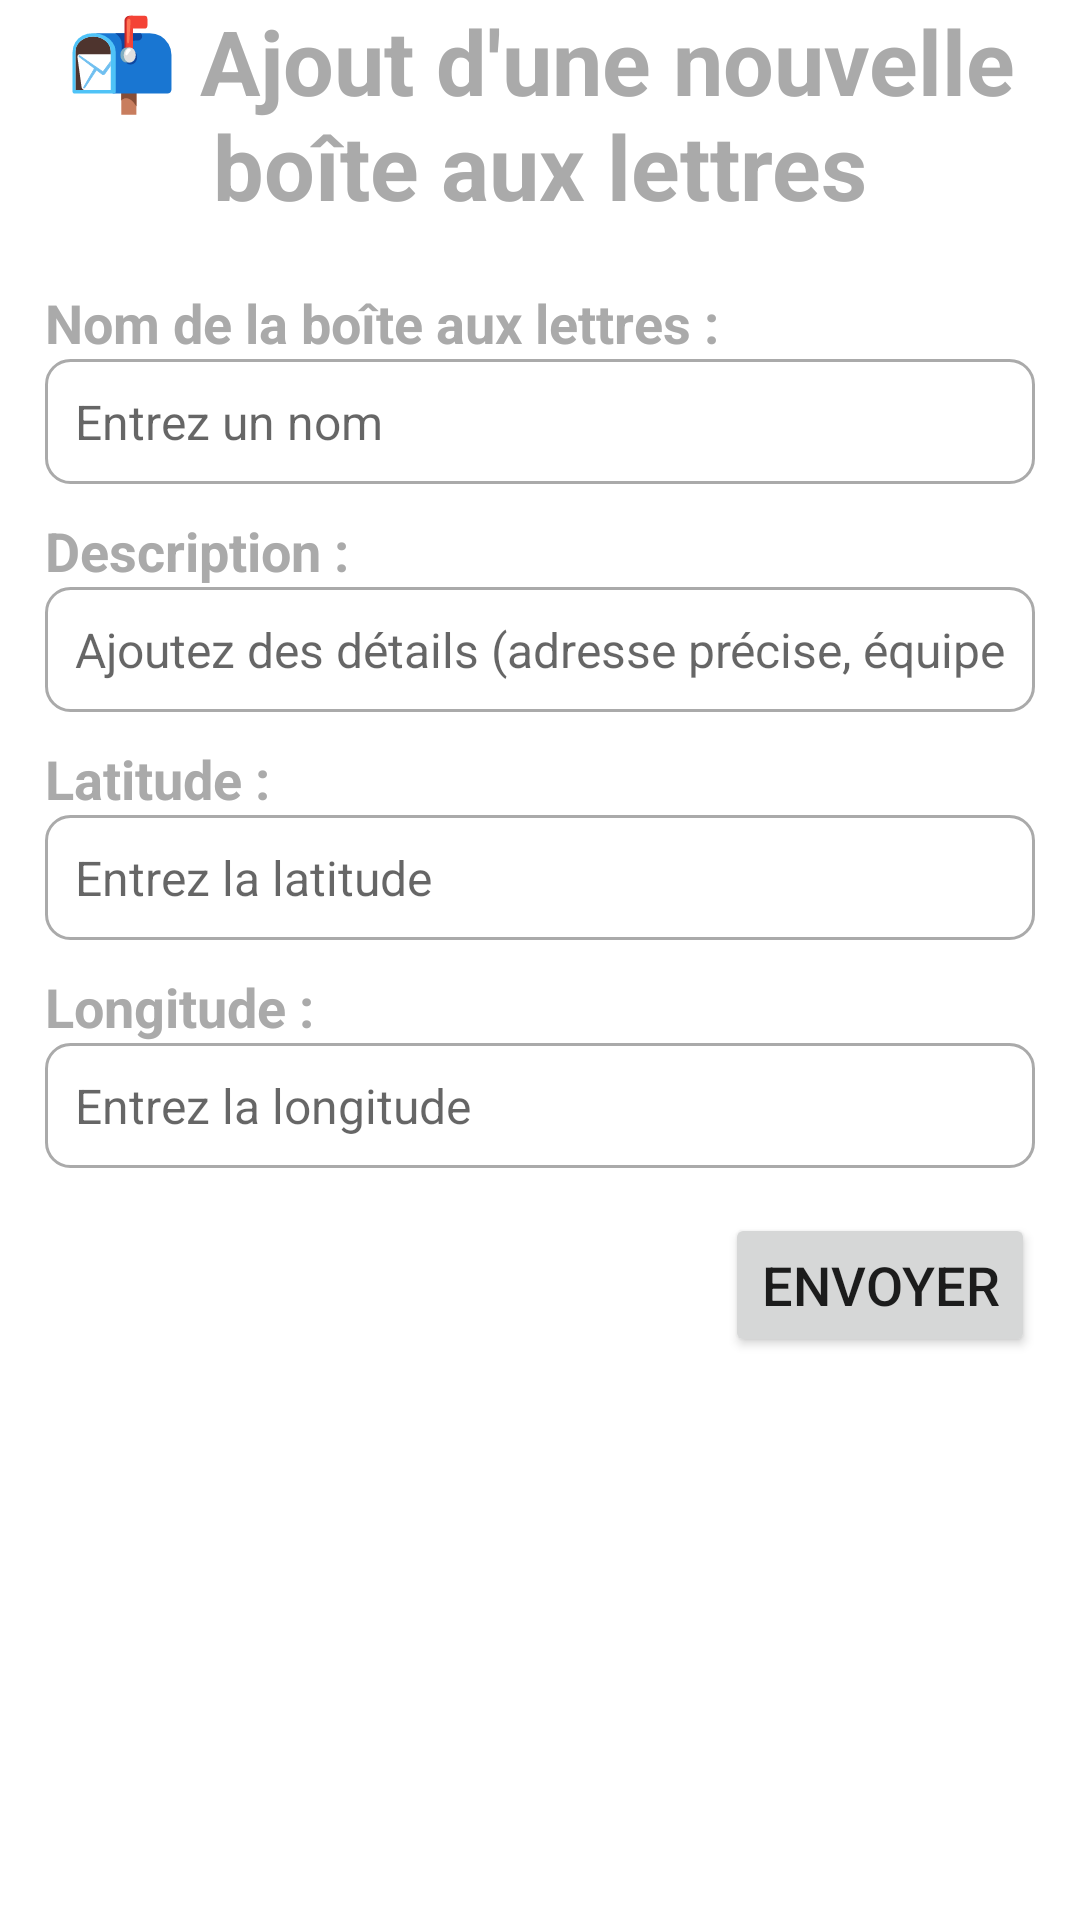

The Android layout XML behind this screen, and the referenced resources:
<!-- AndroidManifest.xml: application theme Theme.Callslow -->
<!-- res/layout/maps_popup.xml -->
<?xml version="1.0" encoding="utf-8"?>
<LinearLayout xmlns:android="http://schemas.android.com/apk/res/android"
    android:id="@+id/conversation_fragment"
    android:layout_width="match_parent"
    android:layout_height="match_parent"
    android:orientation="vertical">

    <ScrollView
        android:layout_width="match_parent"
        android:layout_height="0dp"
        android:layout_marginLeft="15dp"
        android:layout_marginRight="15dp"
        android:layout_weight="1"
        android:fillViewport="true">
        <RelativeLayout
            android:id="@+id/conversation_container"
            android:layout_width="match_parent"
            android:layout_height="wrap_content">

        <TextView
            android:id="@+id/text_title"
            android:layout_width="wrap_content"
            android:layout_height="wrap_content"
            android:text="📬 Ajout d'une nouvelle boîte aux lettres"
            android:textAlignment="center"
            android:textColor="@android:color/darker_gray"
            android:textSize="30sp"
            android:textStyle="bold" />

        <TextView
            android:id="@+id/textView_name"
            android:layout_width="wrap_content"
            android:layout_height="wrap_content"
            android:layout_below="@id/text_title"
            android:text="Nom de la boîte aux lettres :"
            android:textColor="@android:color/darker_gray"
            android:layout_marginTop="20sp"
            android:textSize="18sp"
            android:textStyle="bold" />

        <EditText
            android:id="@+id/editText_name"
            android:layout_width="match_parent"
            android:layout_height="wrap_content"
            android:layout_below="@id/textView_name"
            android:background="@drawable/edit_text_background"
            android:hint="Entrez un nom"
            android:textColor="@android:color/darker_gray"
            android:padding="10dp"
            android:textSize="16sp" />

        <TextView
            android:id="@+id/textView_description"
            android:layout_width="wrap_content"
            android:layout_height="wrap_content"
            android:layout_below="@id/editText_name"
            android:layout_marginTop="10sp"
            android:textColor="@android:color/darker_gray"
            android:text="Description :"
            android:textSize="18sp"
            android:textStyle="bold" />

        <EditText
            android:id="@+id/editText_description"
            android:layout_width="match_parent"
            android:layout_height="wrap_content"
            android:layout_below="@id/textView_description"
            android:background="@drawable/edit_text_background"
            android:hint="Ajoutez des détails (adresse précise, équipement...)"
            android:inputType="textEmailAddress"
            android:textColor="@android:color/darker_gray"
            android:padding="10dp"
            android:textSize="16sp" />

        <TextView
            android:id="@+id/textView_latitude"
            android:layout_width="wrap_content"
            android:layout_height="wrap_content"
            android:layout_below="@id/editText_description"
            android:layout_marginTop="10sp"
            android:text="Latitude :"
            android:textColor="@android:color/darker_gray"
            android:textSize="18sp"
            android:textStyle="bold" />

        <EditText
            android:id="@+id/editText_latitude"
            android:layout_width="match_parent"
            android:layout_height="wrap_content"
            android:layout_below="@id/textView_latitude"
            android:background="@drawable/edit_text_background"
            android:hint="Entrez la latitude"
            android:inputType="textEmailAddress"
            android:textColor="@android:color/darker_gray"
            android:padding="10dp"
            android:textSize="16sp" />

        <TextView
            android:id="@+id/textView_longitude"
            android:layout_width="wrap_content"
            android:layout_height="wrap_content"
            android:layout_below="@id/editText_latitude"
            android:layout_marginTop="10sp"
            android:text="Longitude :"
            android:textColor="@android:color/darker_gray"
            android:textSize="18sp"
            android:textStyle="bold" />

        <EditText
            android:id="@+id/editText_longitude"
            android:layout_width="match_parent"
            android:layout_height="wrap_content"
            android:layout_below="@id/textView_longitude"
            android:background="@drawable/edit_text_background"
            android:hint="Entrez la longitude"
            android:inputType="textEmailAddress"
            android:textColor="@android:color/darker_gray"
            android:padding="10dp"
            android:textSize="16sp" />

        <Button
            android:id="@+id/button_submit"
            android:layout_width="wrap_content"
            android:layout_height="wrap_content"
            android:layout_below="@id/editText_longitude"
            android:layout_alignParentEnd="true"
            android:layout_marginTop="15dp"
            android:text="Envoyer"
            android:textSize="18sp" />

        </RelativeLayout>
    </ScrollView>
</LinearLayout>
<!-- resources referenced by this layout -->
<resources>
  <!-- drawable edit_text_background (drawable) -->
  <shape xmlns:android="http://schemas.android.com/apk/res/android"
      android:shape="rectangle">
      <corners android:radius="8dp" />
      <solid android:color="@android:color/white" />
      <stroke
          android:width="1dp"
          android:color="@android:color/darker_gray" />
  </shape>
  <style name="Theme.Callslow" parent="Theme.MaterialComponents.DayNight.DarkActionBar">
          
          <item name="colorPrimary">@color/purple_500</item>
          <item name="colorPrimaryVariant">@color/purple_700</item>
          <item name="colorOnPrimary">@color/white</item>
          
          <item name="colorSecondary">@color/teal_200</item>
          <item name="colorSecondaryVariant">@color/teal_700</item>
          <item name="colorOnSecondary">@color/black</item>
          
          <item name="android:statusBarColor">?attr/colorPrimaryVariant</item>
          
  
      </style>
  <!-- not gathered from this repository: default colours our renderer supplied (Android Studio template values) -->
  <color name="purple_500">#FF6200EE</color>
  <color name="purple_700">#FF3700B3</color>
  <color name="teal_200">#FF03DAC5</color>
  <color name="teal_700">#FF018786</color>
  <color name="black">#FF000000</color>
  <color name="white">#FFFFFFFF</color>
</resources>
